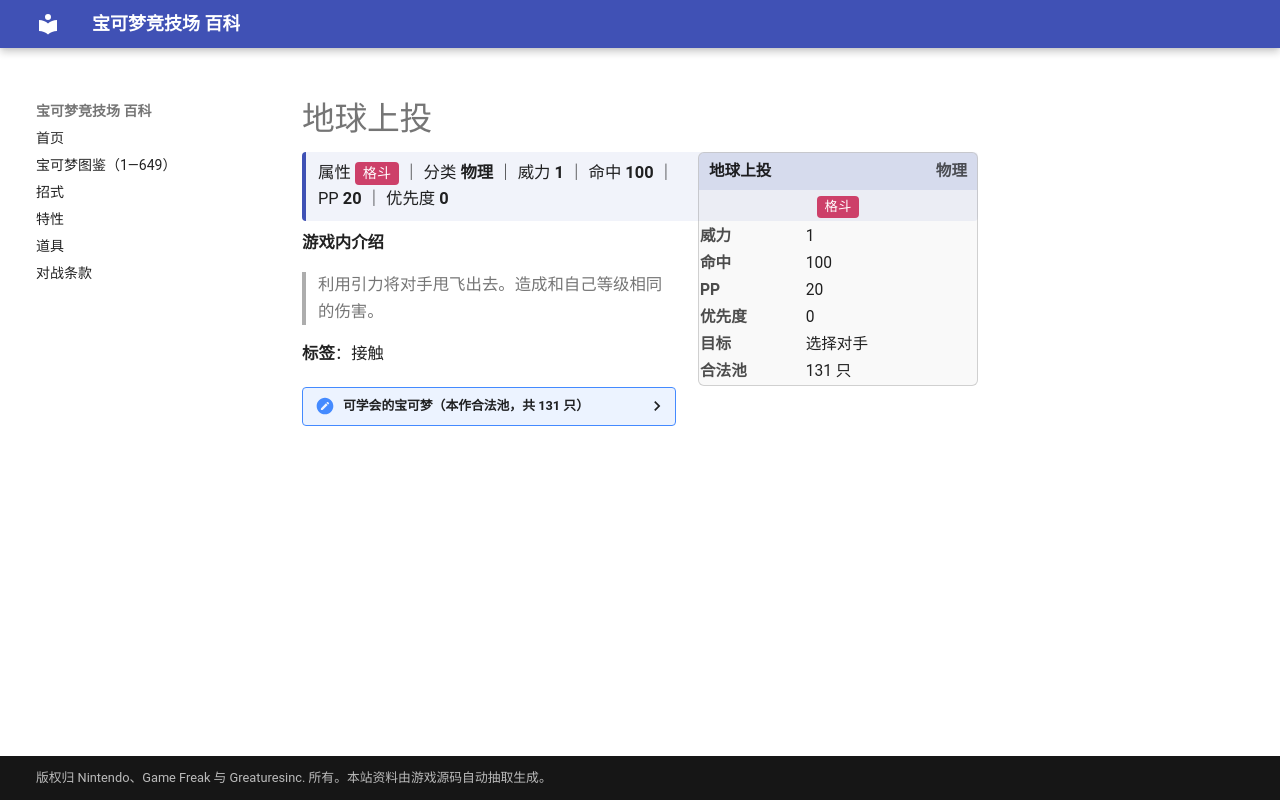

repository: nanmoboys/pkmn-arena-wiki · page: moves/地球上投/index.html · generator: mkdocs

# 地球上投

<div class="infobox">
<div class="ib-h"><span>地球上投</span><span class="ib-no">物理</span></div>
<div class="ib-ty"><span class="tp" style="background:#CD4069">格斗</span></div>
<table class="ib-t"><tr><th>威力</th><td>1</td></tr><tr><th>命中</th><td>100</td></tr><tr><th>PP</th><td>20</td></tr><tr><th>优先度</th><td>0</td></tr><tr><th>目标</th><td>选择对手</td></tr><tr><th>合法池</th><td>131 只</td></tr></table></div>
<div class="head-stat">属性 <span class="tp" style="background:#CD4069">格斗</span> ｜ 分类 <b>物理</b> ｜ 威力 <b>1</b> ｜ 命中 <b>100</b> ｜ PP <b>20</b> ｜ 优先度 <b>0</b></div>

**游戏内介绍**

> 利用引力将对手甩飞出去。造成和自己等级相同的伤害。

**标签**：接触

<details class="pool"><summary>可学会的宝可梦（本作合法池，共 131 只）</summary>

<p>小火龙、火恐龙、喷火龙、杰尼龟、卡咪龟、水箭龟、皮卡丘、雷丘、穿山鼠、穿山王、尼多后、尼多王、皮皮、皮可西、胖丁、胖可丁、可达鸭、哥达鸭、猴怪、火暴猴、蚊香君、蚊香泳士、凯西、勇基拉、胡地、腕力、豪力、怪力、小拳石、隆隆石、隆隆岩、呆壳兽、耿鬼、催眠貘、引梦貘人、卡拉卡拉、嘎啦嘎啦、飞腿郎、快拳郎、大舌头、钻角犀兽、吉利蛋、袋兽、魔墙人偶、迷唇姐、电击兽、鸭嘴火兽、凯罗斯、多刺菊石兽、镰刀盔、卡比兽、超梦、梦幻、火暴兽、小锯鳄、蓝鳄、大力鳄、皮丘、皮宝宝、宝宝丁、波克比、波克基古、茸茸羊、电龙、玛力露、玛力露丽、树才怪、蚊香蛙皇、长尾怪手、沼王、呆呆王、布鲁、布鲁皇、赫拉克罗斯、熊宝宝、圈圈熊、章鱼桶、信使鸟、无畏小子、战舞郎、迷唇娃、电击怪、鸭嘴宝宝、大奶罐、幸福蛋、幼基拉斯、沙基拉斯、班基拉斯、木守宫、森林蜥蜴、蜥蜴王、火稚鸡、力壮鸡、火焰鸡、沼跃鱼、巨沼怪、乐天河童、斗笠菇、懒人獭、过动猿、请假王、咕妞妞、吼爆弹、爆音怪、幕下力士、铁掌力士、勾魂眼、大嘴娃、波士可多拉、玛沙那、恰雷姆、正电拍拍、负电拍拍、电萤虫、甜甜萤、噗噗猪、晃晃斑、刺球仙人掌、梦歌仙人掌、猫鼬斩、太古盔甲、变隐龙、彷徨夜灵、雷吉洛克、雷吉艾斯、雷吉斯奇鲁、固拉多、代欧奇希斯、小福蛋、阿尔宙斯、投摔鬼</p>

</details>
